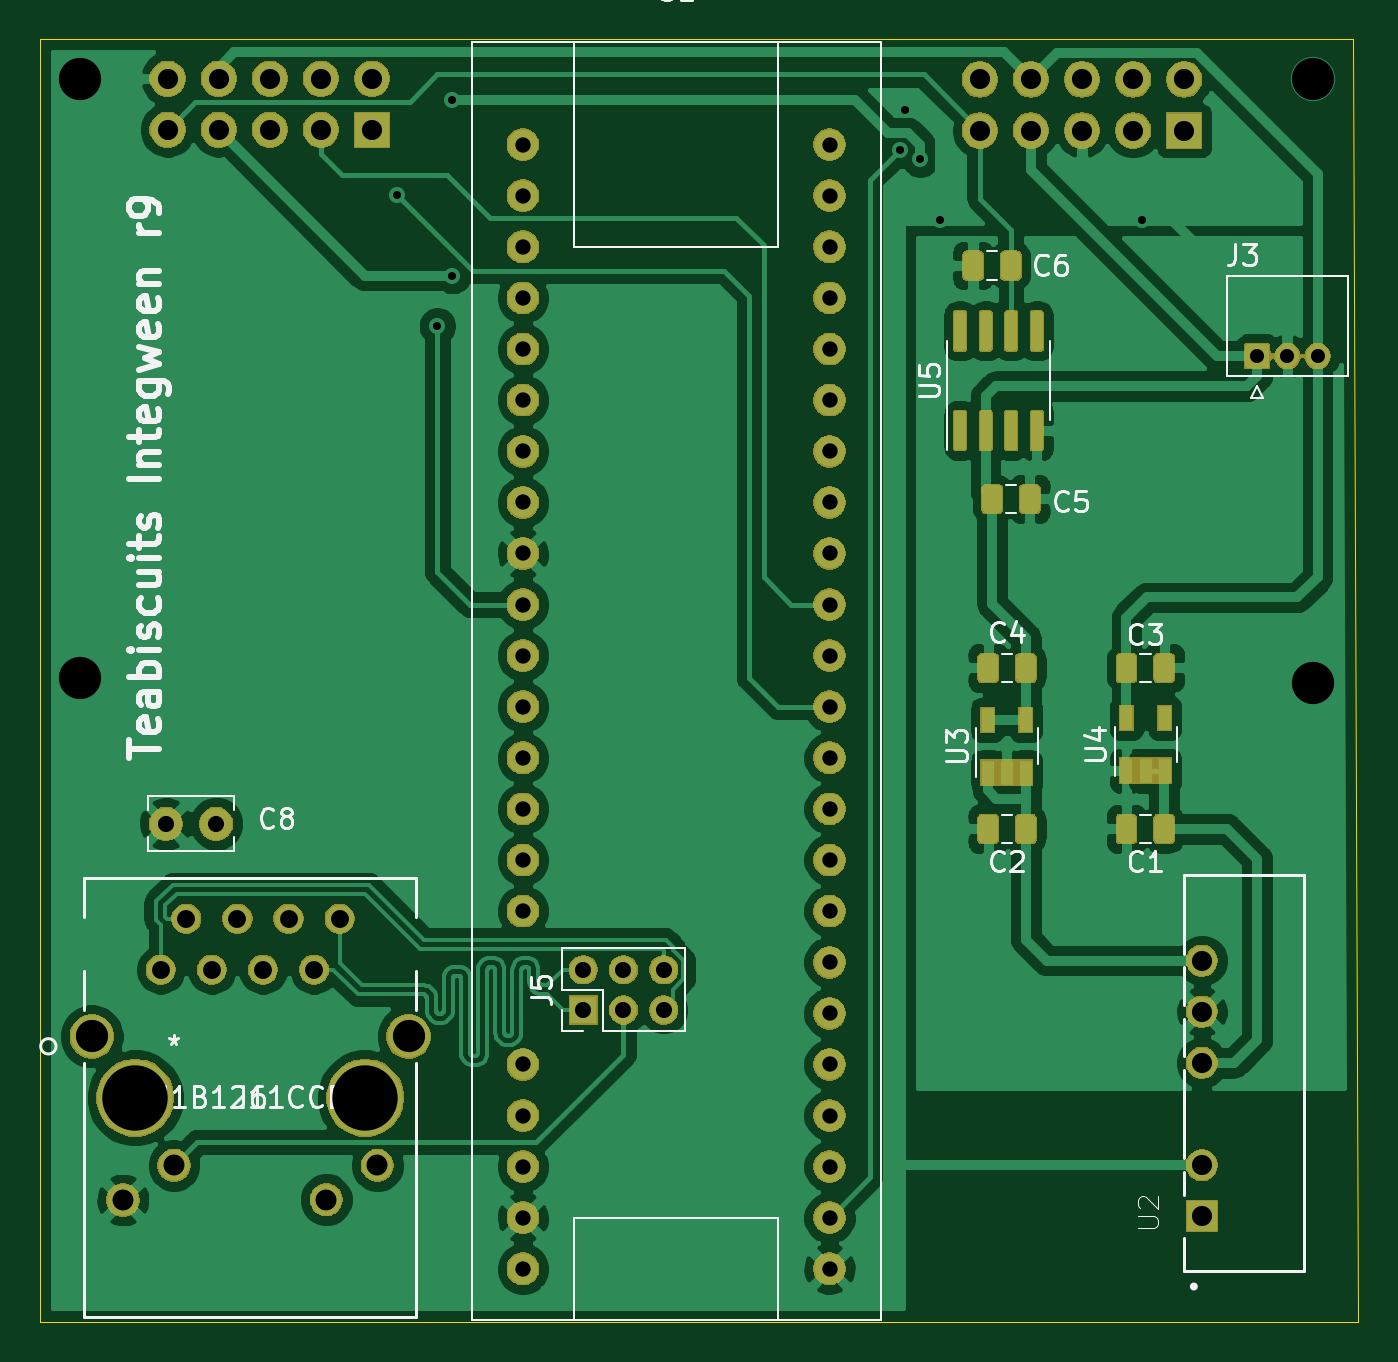
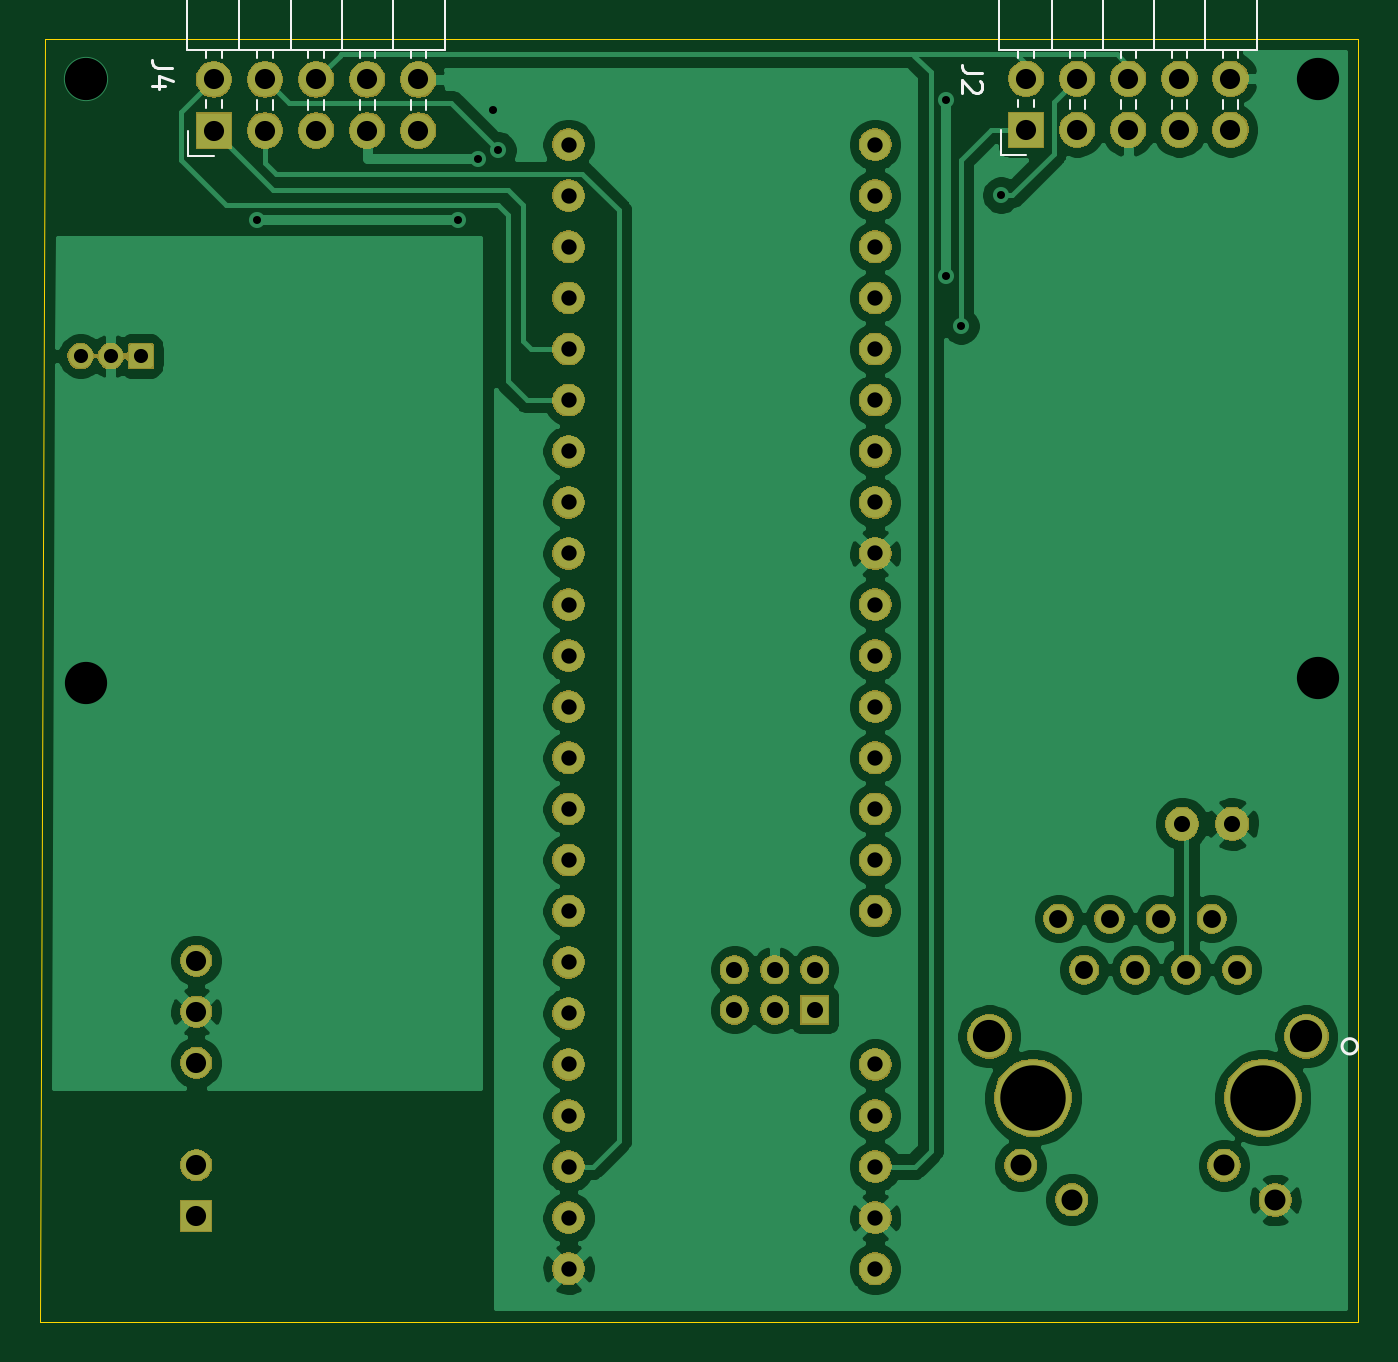
Circuit board: 10 layer files. Board 65.5 x 63.8 mm.
- paste: teabiscuits_compute-B_Paste.gbr (518 bytes)
- paste: teabiscuits_compute-F_Paste.gbr (7751 bytes)
- bottom_copper: teabiscuits_compute.GBL (109552 bytes)
- bottom_silk: teabiscuits_compute.GBO (6628 bytes)
- bottom_mask: teabiscuits_compute.GBS (89685 bytes)
- outline: teabiscuits_compute.GKO (758 bytes)
- top_copper: teabiscuits_compute.GTL (158309 bytes)
- top_silk: teabiscuits_compute.GTO (23640 bytes)
- top_mask: teabiscuits_compute.GTS (110095 bytes)
- drill: teabiscuits_compute.XLN (2116 bytes)

=== paste: teabiscuits_compute-B_Paste.gbr ===
G04 #@! TF.GenerationSoftware,KiCad,Pcbnew,(5.1.6-0-10_14)*
G04 #@! TF.CreationDate,2020-11-05T10:51:19+09:00*
G04 #@! TF.ProjectId,teabiscuits_compute,74656162-6973-4637-9569-74735f636f6d,rev?*
G04 #@! TF.SameCoordinates,Original*
G04 #@! TF.FileFunction,Paste,Bot*
G04 #@! TF.FilePolarity,Positive*
%FSLAX46Y46*%
G04 Gerber Fmt 4.6, Leading zero omitted, Abs format (unit mm)*
G04 Created by KiCad (PCBNEW (5.1.6-0-10_14)) date 2020-11-05 10:51:19*
%MOMM*%
%LPD*%
G01*
G04 APERTURE LIST*
G04 APERTURE END LIST*
M02*

=== paste: teabiscuits_compute-F_Paste.gbr (7751 bytes, source omitted) ===
=== bottom_copper: teabiscuits_compute.GBL (109552 bytes, source omitted) ===
=== bottom_silk: teabiscuits_compute.GBO ===
G04 #@! TF.GenerationSoftware,KiCad,Pcbnew,(5.1.6-0-10_14)*
G04 #@! TF.CreationDate,2020-11-05T10:51:19+09:00*
G04 #@! TF.ProjectId,teabiscuits_compute,74656162-6973-4637-9569-74735f636f6d,rev?*
G04 #@! TF.SameCoordinates,Original*
G04 #@! TF.FileFunction,Legend,Bot*
G04 #@! TF.FilePolarity,Positive*
%FSLAX46Y46*%
G04 Gerber Fmt 4.6, Leading zero omitted, Abs format (unit mm)*
G04 Created by KiCad (PCBNEW (5.1.6-0-10_14)) date 2020-11-05 10:51:19*
%MOMM*%
%LPD*%
G01*
G04 APERTURE LIST*
%ADD10C,0.120000*%
%ADD11C,0.152400*%
%ADD12C,0.150000*%
G04 APERTURE END LIST*
D10*
X151200000Y-106310000D02*
X138380000Y-106310000D01*
X138380000Y-106310000D02*
X138380000Y-103650000D01*
X138380000Y-103650000D02*
X151200000Y-103650000D01*
X151200000Y-103650000D02*
X151200000Y-106310000D01*
X150250000Y-103650000D02*
X150250000Y-97650000D01*
X150250000Y-97650000D02*
X149490000Y-97650000D01*
X149490000Y-97650000D02*
X149490000Y-103650000D01*
X150190000Y-103650000D02*
X150190000Y-97650000D01*
X150070000Y-103650000D02*
X150070000Y-97650000D01*
X149950000Y-103650000D02*
X149950000Y-97650000D01*
X149830000Y-103650000D02*
X149830000Y-97650000D01*
X149710000Y-103650000D02*
X149710000Y-97650000D01*
X149590000Y-103650000D02*
X149590000Y-97650000D01*
X150250000Y-106707071D02*
X150250000Y-106310000D01*
X149490000Y-106707071D02*
X149490000Y-106310000D01*
X150250000Y-109180000D02*
X150250000Y-108792929D01*
X149490000Y-109180000D02*
X149490000Y-108792929D01*
X148600000Y-106310000D02*
X148600000Y-103650000D01*
X147710000Y-103650000D02*
X147710000Y-97650000D01*
X147710000Y-97650000D02*
X146950000Y-97650000D01*
X146950000Y-97650000D02*
X146950000Y-103650000D01*
X147710000Y-106707071D02*
X147710000Y-106310000D01*
X146950000Y-106707071D02*
X146950000Y-106310000D01*
X147710000Y-109247071D02*
X147710000Y-108792929D01*
X146950000Y-109247071D02*
X146950000Y-108792929D01*
X146060000Y-106310000D02*
X146060000Y-103650000D01*
X145170000Y-103650000D02*
X145170000Y-97650000D01*
X145170000Y-97650000D02*
X144410000Y-97650000D01*
X144410000Y-97650000D02*
X144410000Y-103650000D01*
X145170000Y-106707071D02*
X145170000Y-106310000D01*
X144410000Y-106707071D02*
X144410000Y-106310000D01*
X145170000Y-109247071D02*
X145170000Y-108792929D01*
X144410000Y-109247071D02*
X144410000Y-108792929D01*
X143520000Y-106310000D02*
X143520000Y-103650000D01*
X142630000Y-103650000D02*
X142630000Y-97650000D01*
X142630000Y-97650000D02*
X141870000Y-97650000D01*
X141870000Y-97650000D02*
X141870000Y-103650000D01*
X142630000Y-106707071D02*
X142630000Y-106310000D01*
X141870000Y-106707071D02*
X141870000Y-106310000D01*
X142630000Y-109247071D02*
X142630000Y-108792929D01*
X141870000Y-109247071D02*
X141870000Y-108792929D01*
X140980000Y-106310000D02*
X140980000Y-103650000D01*
X140090000Y-103650000D02*
X140090000Y-97650000D01*
X140090000Y-97650000D02*
X139330000Y-97650000D01*
X139330000Y-97650000D02*
X139330000Y-103650000D01*
X140090000Y-106707071D02*
X140090000Y-106310000D01*
X139330000Y-106707071D02*
X139330000Y-106310000D01*
X140090000Y-109247071D02*
X140090000Y-108792929D01*
X139330000Y-109247071D02*
X139330000Y-108792929D01*
X149870000Y-111560000D02*
X151140000Y-111560000D01*
X151140000Y-111560000D02*
X151140000Y-110290000D01*
X110830000Y-106270000D02*
X98010000Y-106270000D01*
X98010000Y-106270000D02*
X98010000Y-103610000D01*
X98010000Y-103610000D02*
X110830000Y-103610000D01*
X110830000Y-103610000D02*
X110830000Y-106270000D01*
X109880000Y-103610000D02*
X109880000Y-97610000D01*
X109880000Y-97610000D02*
X109120000Y-97610000D01*
X109120000Y-97610000D02*
X109120000Y-103610000D01*
X109820000Y-103610000D02*
X109820000Y-97610000D01*
X109700000Y-103610000D02*
X109700000Y-97610000D01*
X109580000Y-103610000D02*
X109580000Y-97610000D01*
X109460000Y-103610000D02*
X109460000Y-97610000D01*
X109340000Y-103610000D02*
X109340000Y-97610000D01*
X109220000Y-103610000D02*
X109220000Y-97610000D01*
X109880000Y-106667071D02*
X109880000Y-106270000D01*
X109120000Y-106667071D02*
X109120000Y-106270000D01*
X109880000Y-109140000D02*
X109880000Y-108752929D01*
X109120000Y-109140000D02*
X109120000Y-108752929D01*
X108230000Y-106270000D02*
X108230000Y-103610000D01*
X107340000Y-103610000D02*
X107340000Y-97610000D01*
X107340000Y-97610000D02*
X106580000Y-97610000D01*
X106580000Y-97610000D02*
X106580000Y-103610000D01*
X107340000Y-106667071D02*
X107340000Y-106270000D01*
X106580000Y-106667071D02*
X106580000Y-106270000D01*
X107340000Y-109207071D02*
X107340000Y-108752929D01*
X106580000Y-109207071D02*
X106580000Y-108752929D01*
X105690000Y-106270000D02*
X105690000Y-103610000D01*
X104800000Y-103610000D02*
X104800000Y-97610000D01*
X104800000Y-97610000D02*
X104040000Y-97610000D01*
X104040000Y-97610000D02*
X104040000Y-103610000D01*
X104800000Y-106667071D02*
X104800000Y-106270000D01*
X104040000Y-106667071D02*
X104040000Y-106270000D01*
X104800000Y-109207071D02*
X104800000Y-108752929D01*
X104040000Y-109207071D02*
X104040000Y-108752929D01*
X103150000Y-106270000D02*
X103150000Y-103610000D01*
X102260000Y-103610000D02*
X102260000Y-97610000D01*
X102260000Y-97610000D02*
X101500000Y-97610000D01*
X101500000Y-97610000D02*
X101500000Y-103610000D01*
X102260000Y-106667071D02*
X102260000Y-106270000D01*
X101500000Y-106667071D02*
X101500000Y-106270000D01*
X102260000Y-109207071D02*
X102260000Y-108752929D01*
X101500000Y-109207071D02*
X101500000Y-108752929D01*
X100610000Y-106270000D02*
X100610000Y-103610000D01*
X99720000Y-103610000D02*
X99720000Y-97610000D01*
X99720000Y-97610000D02*
X98960000Y-97610000D01*
X98960000Y-97610000D02*
X98960000Y-103610000D01*
X99720000Y-106667071D02*
X99720000Y-106270000D01*
X98960000Y-106667071D02*
X98960000Y-106270000D01*
X99720000Y-109207071D02*
X99720000Y-108752929D01*
X98960000Y-109207071D02*
X98960000Y-108752929D01*
X109500000Y-111520000D02*
X110770000Y-111520000D01*
X110770000Y-111520000D02*
X110770000Y-110250000D01*
D11*
X93793000Y-155810000D02*
G75*
G03*
X93793000Y-155810000I-381000J0D01*
G01*
D12*
X151952380Y-107166666D02*
X152666666Y-107166666D01*
X152809523Y-107119047D01*
X152904761Y-107023809D01*
X152952380Y-106880952D01*
X152952380Y-106785714D01*
X152285714Y-108071428D02*
X152952380Y-108071428D01*
X151904761Y-107833333D02*
X152619047Y-107595238D01*
X152619047Y-108214285D01*
X111702380Y-107416666D02*
X112416666Y-107416666D01*
X112559523Y-107369047D01*
X112654761Y-107273809D01*
X112702380Y-107130952D01*
X112702380Y-107035714D01*
X111797619Y-107845238D02*
X111750000Y-107892857D01*
X111702380Y-107988095D01*
X111702380Y-108226190D01*
X111750000Y-108321428D01*
X111797619Y-108369047D01*
X111892857Y-108416666D01*
X111988095Y-108416666D01*
X112130952Y-108369047D01*
X112702380Y-107797619D01*
X112702380Y-108416666D01*
M02*

=== bottom_mask: teabiscuits_compute.GBS (89685 bytes, source omitted) ===
=== outline: teabiscuits_compute.GKO ===
G04 #@! TF.GenerationSoftware,KiCad,Pcbnew,(5.1.6-0-10_14)*
G04 #@! TF.CreationDate,2020-11-05T10:51:19+09:00*
G04 #@! TF.ProjectId,teabiscuits_compute,74656162-6973-4637-9569-74735f636f6d,rev?*
G04 #@! TF.SameCoordinates,Original*
G04 #@! TF.FileFunction,Profile,NP*
%FSLAX46Y46*%
G04 Gerber Fmt 4.6, Leading zero omitted, Abs format (unit mm)*
G04 Created by KiCad (PCBNEW (5.1.6-0-10_14)) date 2020-11-05 10:51:19*
%MOMM*%
%LPD*%
G01*
G04 APERTURE LIST*
G04 #@! TA.AperFunction,Profile*
%ADD10C,0.050000*%
G04 #@! TD*
G04 APERTURE END LIST*
D10*
X93000000Y-105750000D02*
X93000000Y-169500000D01*
X158250000Y-105750000D02*
X93000000Y-105750000D01*
X158500000Y-169500000D02*
X158250000Y-105750000D01*
X93000000Y-169500000D02*
X158500000Y-169500000D01*
M02*

=== top_copper: teabiscuits_compute.GTL (158309 bytes, source omitted) ===
=== top_silk: teabiscuits_compute.GTO (23640 bytes, source omitted) ===
=== top_mask: teabiscuits_compute.GTS (110095 bytes, source omitted) ===
=== drill: teabiscuits_compute.XLN ===
M48
; DRILL file {KiCad (5.1.6-0-10_14)} date Thursday, November 05, 2020 at 10:51:21 AM
; FORMAT={-:-/ absolute / inch / decimal}
; #@! TF.CreationDate,2020-11-05T10:51:21+09:00
; #@! TF.GenerationSoftware,Kicad,Pcbnew,(5.1.6-0-10_14)
FMAT,2
INCH
T1C0.0157
T2C0.0276
T3C0.0300
T4C0.0315
T5C0.0350
T6C0.0394
T7C0.0410
T8C0.0630
T9C0.0827
T10C0.1280
%
G90
G05
T1
X4.3602Y-4.4685
X4.439Y-4.7244
X4.4685Y-4.2815
X4.4685Y-4.626
X5.3445Y-4.3799
X5.3543Y-4.3012
X5.3839Y-4.3983
X5.4232Y-4.5177
X5.8169Y-4.5177
T2
X6.0433Y-4.7835
X6.1024Y-4.7835
X6.1614Y-4.7835
T3
X4.6063Y-4.3697
X4.6063Y-4.4697
X4.6063Y-4.5697
X4.6063Y-4.6697
X4.6063Y-4.7697
X4.6063Y-4.8697
X4.6063Y-4.9697
X4.6063Y-5.0697
X4.6063Y-5.1697
X4.6063Y-5.2697
X4.6063Y-5.3697
X4.6063Y-5.4697
X4.6063Y-5.5697
X4.6063Y-5.6697
X4.6063Y-5.7697
X4.6063Y-5.8697
X4.6063Y-6.1697
X4.6063Y-6.2697
X4.6063Y-6.3697
X4.6063Y-6.4697
X4.6063Y-6.5697
X5.2063Y-4.3697
X5.2063Y-4.4697
X5.2063Y-4.5697
X5.2063Y-4.6697
X5.2063Y-4.7697
X5.2063Y-4.8697
X5.2063Y-4.9697
X5.2063Y-5.0697
X5.2063Y-5.1697
X5.2063Y-5.2697
X5.2063Y-5.3697
X5.2063Y-5.4697
X5.2063Y-5.5697
X5.2063Y-5.6697
X5.2063Y-5.7697
X5.2063Y-5.8697
X5.2063Y-5.9697
X5.2063Y-6.0697
X5.2063Y-6.1697
X5.2063Y-6.2697
X5.2063Y-6.3697
X5.2063Y-6.4697
X5.2063Y-6.5697
T4
X3.9075Y-5.6988
X4.0059Y-5.6988
X4.7244Y-5.9843
X4.7244Y-6.063
X4.8031Y-5.9843
X4.8031Y-6.063
X4.8819Y-5.9843
X4.8819Y-6.063
T5
X3.8976Y-5.9843
X3.9476Y-5.8843
X3.9976Y-5.9843
X4.0476Y-5.8843
X4.0976Y-5.9843
X4.1476Y-5.8843
X4.1976Y-5.9843
X4.2476Y-5.8843
T6
X5.5004Y-4.2421
X5.5004Y-4.3421
X5.6004Y-4.2421
X5.6004Y-4.3421
X5.7004Y-4.2421
X5.7004Y-4.3421
X5.8004Y-4.2421
X5.8004Y-4.3421
X5.9004Y-4.2421
X5.9004Y-4.3421
X5.935Y-5.9665
X5.935Y-6.0665
X5.935Y-6.1665
X5.935Y-6.3665
X5.935Y-6.4665
X3.911Y-4.2406
X3.911Y-4.3406
X4.011Y-4.2406
X4.011Y-4.3406
X4.111Y-4.2406
X4.111Y-4.3406
X4.211Y-4.2406
X4.211Y-4.3406
X4.311Y-4.2406
X4.311Y-4.3406
T7
X3.8236Y-6.435
X3.9236Y-6.3673
X4.2217Y-6.4343
X4.3217Y-6.3673
T8
X3.7626Y-6.115
X4.3827Y-6.115
T9
X3.7402Y-4.2421
X3.7402Y-5.4134
X6.1516Y-4.2421
X6.1516Y-5.4232
T10
X3.8476Y-6.235
X4.2976Y-6.235
T0
M30

